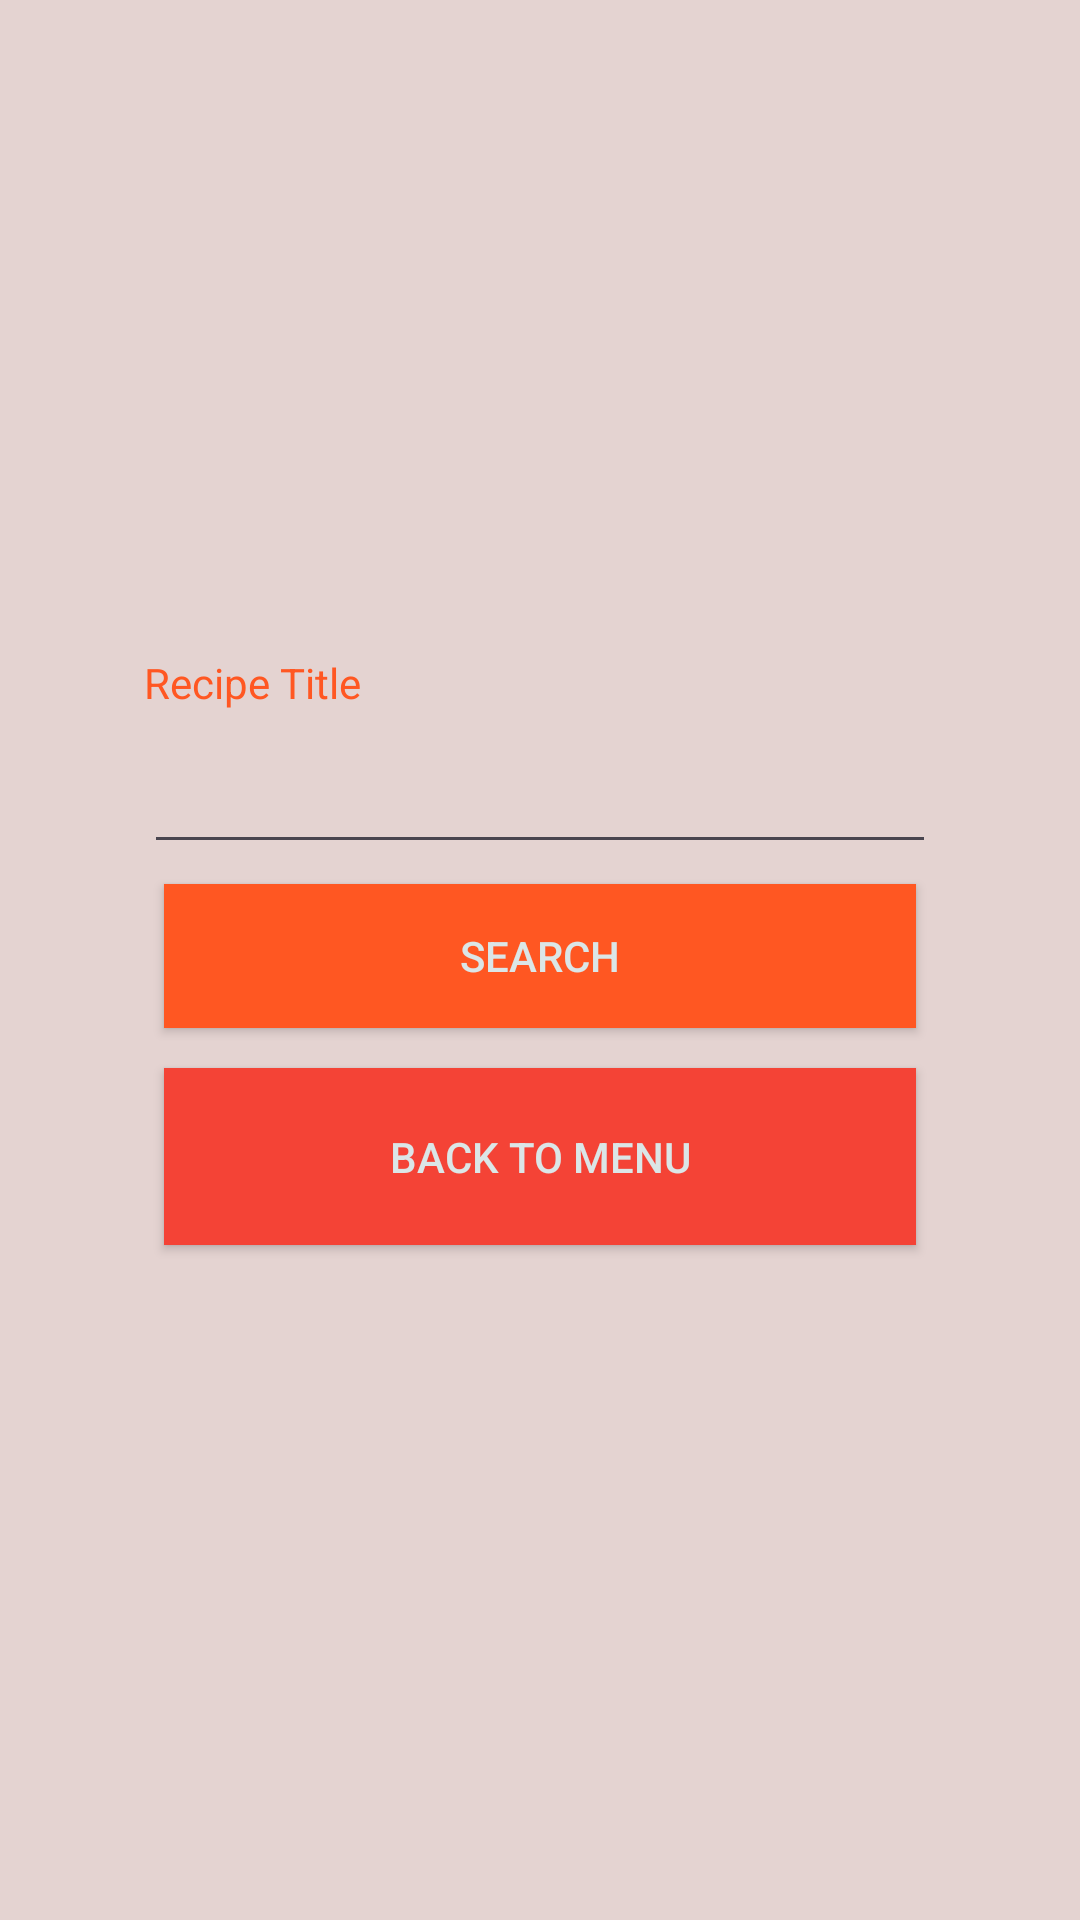

This screen was rendered from an Android layout file. Write that file and the resources it references.
<!-- AndroidManifest.xml: application theme Theme.RECIPEAPP -->
<!-- res/layout/activity_search.xml -->
<LinearLayout android:layout_height="match_parent"
    android:layout_width="match_parent"
    android:orientation="vertical"
    android:background="#E4D3D1"
    android:gravity="center"
    android:padding="@android:dimen/app_icon_size"
    xmlns:android="http://schemas.android.com/apk/res/android">
    <TextView
        android:layout_width="match_parent"
        android:layout_height="wrap_content"
        android:textColor="#FF5722"
        android:text="Recipe Title"/>

    <EditText
        android:layout_width="match_parent"
        android:layout_height="wrap_content"
        android:padding="40px"
        android:id="@+id/name"/>

    <androidx.appcompat.widget.AppCompatButton
        android:layout_width="match_parent"
        android:layout_height="wrap_content"
        android:layout_margin="20px"
        android:id="@+id/sea"
        android:background="#FF5722"
        android:padding="40px"
        android:textColor="#DBE6E7"
        android:text="SEARCH"/>
    <androidx.appcompat.widget.AppCompatButton
        android:layout_width="match_parent"
        android:layout_height="wrap_content"
        android:layout_margin="20px"
        android:padding="60px"
        android:id="@+id/back"
        android:textColor="#DBE6E7"
        android:background="#F44336"
        android:text="BACK TO MENU"/>
</LinearLayout>
<!-- resources referenced by this layout -->
<resources>
  <style name="Theme.RECIPEAPP" parent="Base.Theme.RECIPEAPP" />
  <style name="Base.Theme.RECIPEAPP" parent="Theme.Material3.DayNight.NoActionBar">
          
          
      </style>
</resources>
